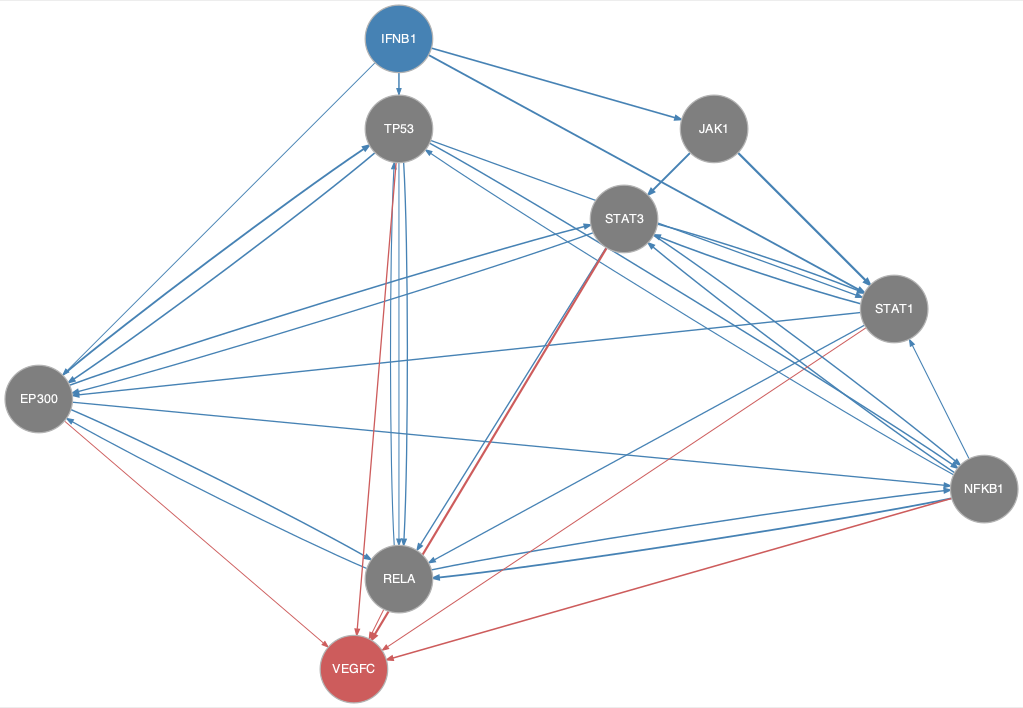

The table this chart was drawn from, first rows:
from	to
EP300	NFKB1
EP300	RELA
EP300	STAT3
EP300	TP53
IFNB1	EP300
IFNB1	JAK1
IFNB1	RELA
IFNB1	STAT1
IFNB1	TP53
JAK1	STAT1
JAK1	STAT3
NFKB1	RELA
NFKB1	STAT1
NFKB1	STAT3
NFKB1	TP53
RELA	EP300
RELA	NFKB1
RELA	TP53
STAT1	EP300
STAT1	RELA
STAT1	STAT3
STAT3	EP300
STAT3	NFKB1
STAT3	RELA
STAT3	STAT1
TP53	EP300
TP53	NFKB1
TP53	RELA
TP53	STAT1
EP300	VEGFC
NFKB1	VEGFC
RELA	VEGFC
STAT1	VEGFC
STAT3	VEGFC
TP53	VEGFC
